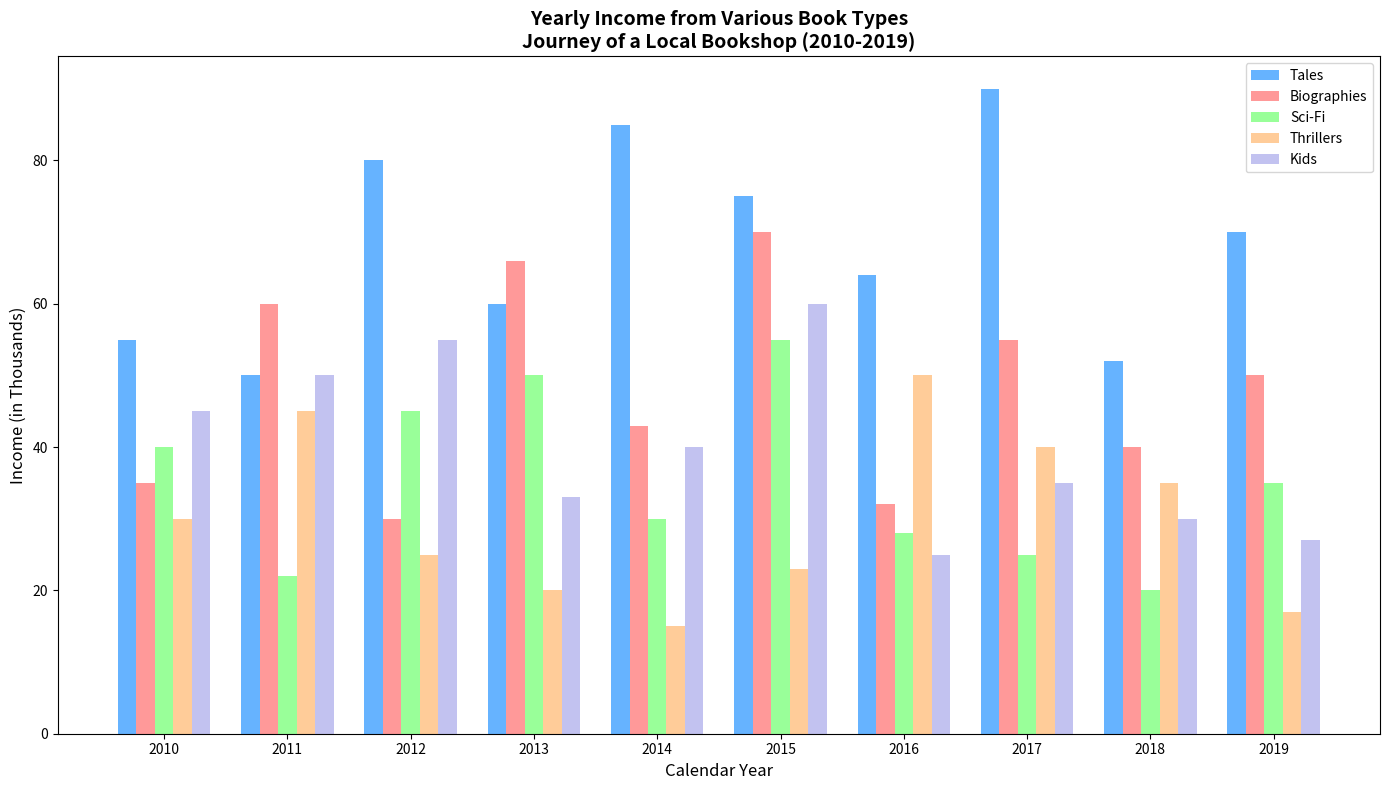

Python code for this plot:
import matplotlib.pyplot as plt
import numpy as np

years = np.arange(2010, 2020)
book_types = ['Tales', 'Biographies', 'Sci-Fi', 'Thrillers', 'Kids']

revenue_data = np.array([
    [55, 50, 80, 60, 85, 75, 64, 90, 52, 70],
    [35, 60, 30, 66, 43, 70, 32, 55, 40, 50],
    [40, 22, 45, 50, 30, 55, 28, 25, 20, 35],
    [30, 45, 25, 20, 15, 23, 50, 40, 35, 17],
    [45, 50, 55, 33, 40, 60, 25, 35, 30, 27],
])

fig, ax = plt.subplots(figsize=(14, 8))
width = 0.15
positions = np.arange(len(years))

# Create a color palette for each book type
colors = ['#66b3ff', '#ff9999', '#99ff99', '#ffcc99', '#c2c2f0']

# Plot each book type as a separate group
for i, book_type in enumerate(book_types):
    ax.bar(positions + i * width, revenue_data[i], width, label=book_type, color=colors[i])

ax.set_xticks(positions + width * (len(book_types)-1) / 2)
ax.set_xticklabels(years)
ax.set_xlabel('Calendar Year', fontsize=12)
ax.set_ylabel('Income (in Thousands)', fontsize=12)
ax.set_title('Yearly Income from Various Book Types\nJourney of a Local Bookshop (2010-2019)', fontsize=14, fontweight='bold')

ax.legend()

plt.tight_layout()
plt.show()
